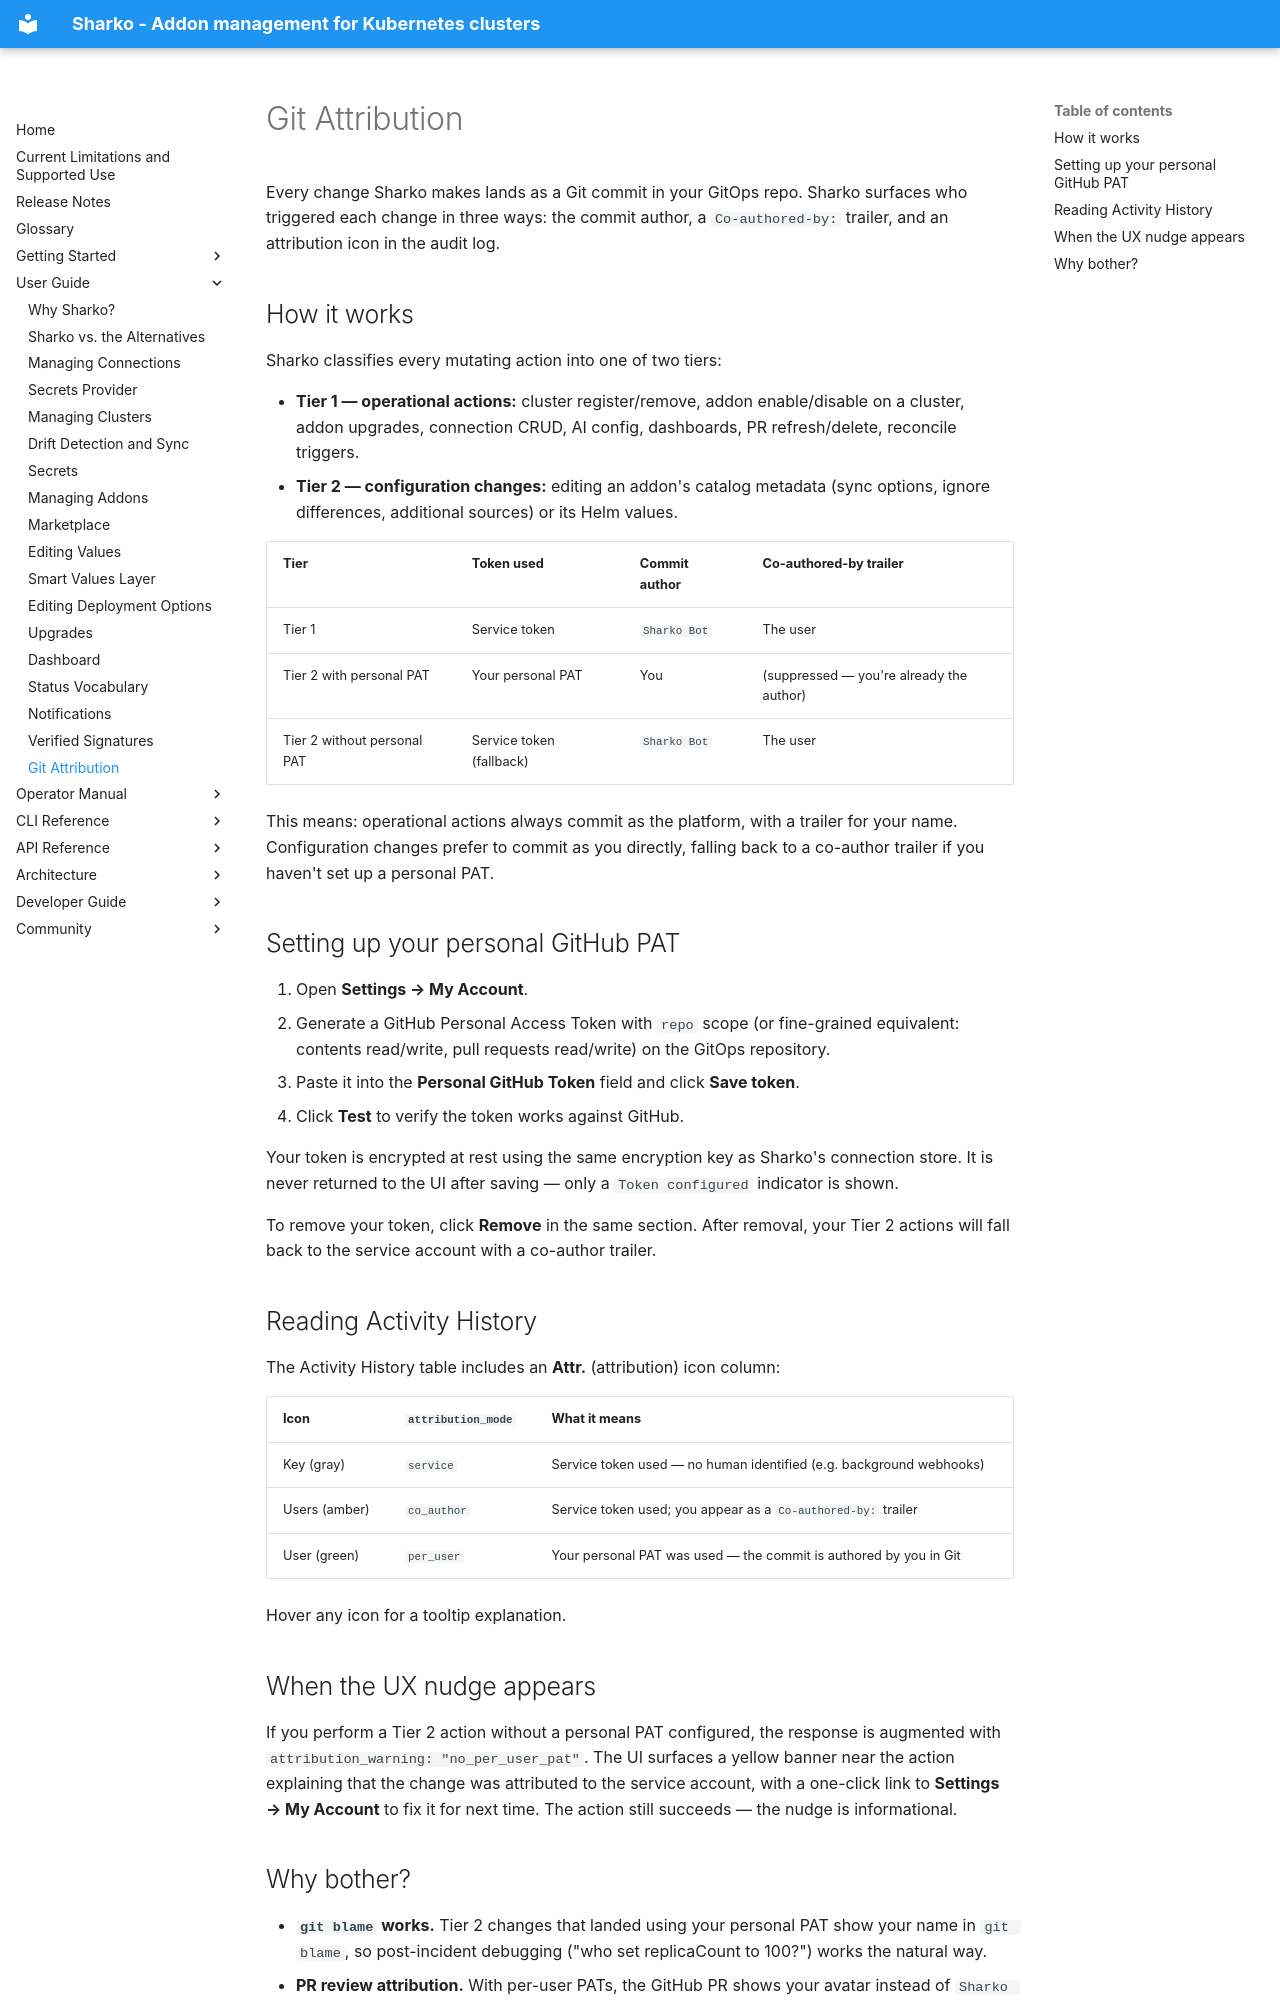

repository: MoranWeissman/sharko · page: user-guide/attribution/index.html · generator: mkdocs

# Git Attribution

Every change Sharko makes lands as a Git commit in your GitOps repo. Sharko surfaces who triggered each change in three ways: the commit author, a `Co-authored-by:` trailer, and an attribution icon in the audit log.

## How it works

Sharko classifies every mutating action into one of two tiers:

- **Tier 1 — operational actions:** cluster register/remove, addon enable/disable on a cluster, addon upgrades, connection CRUD, AI config, dashboards, PR refresh/delete, reconcile triggers.
- **Tier 2 — configuration changes:** editing an addon's catalog metadata (sync options, ignore differences, additional sources) or its Helm values.

| Tier | Token used | Commit author | Co-authored-by trailer |
|------|------------|---------------|------------------------|
| Tier 1 | Service token | `Sharko Bot` | The user |
| Tier 2 with personal PAT | Your personal PAT | You | (suppressed — you're already the author) |
| Tier 2 without personal PAT | Service token (fallback) | `Sharko Bot` | The user |

This means: operational actions always commit as the platform, with a trailer for your name. Configuration changes prefer to commit as you directly, falling back to a co-author trailer if you haven't set up a personal PAT.

## Setting up your personal GitHub PAT

1. Open **Settings → My Account**.
2. Generate a GitHub Personal Access Token with `repo` scope (or fine-grained equivalent: contents read/write, pull requests read/write) on the GitOps repository.
3. Paste it into the **Personal GitHub Token** field and click **Save token**.
4. Click **Test** to verify the token works against GitHub.

Your token is encrypted at rest using the same encryption key as Sharko's connection store. It is never returned to the UI after saving — only a `Token configured` indicator is shown.

To remove your token, click **Remove** in the same section. After removal, your Tier 2 actions will fall back to the service account with a co-author trailer.

## Reading Activity History

The Activity History table includes an **Attr.** (attribution) icon column:

| Icon | `attribution_mode` | What it means |
|------|--------------------|---------------|
| Key (gray) | `service` | Service token used — no human identified (e.g. background webhooks) |
| Users (amber) | `co_author` | Service token used; you appear as a `Co-authored-by:` trailer |
| User (green) | `per_user` | Your personal PAT was used — the commit is authored by you in Git |

Hover any icon for a tooltip explanation.

## When the UX nudge appears

If you perform a Tier 2 action without a personal PAT configured, the response is augmented with `attribution_warning: "no_per_user_pat"`. The UI surfaces a yellow banner near the action explaining that the change was attributed to the service account, with a one-click link to **Settings → My Account** to fix it for next time. The action still succeeds — the nudge is informational.
